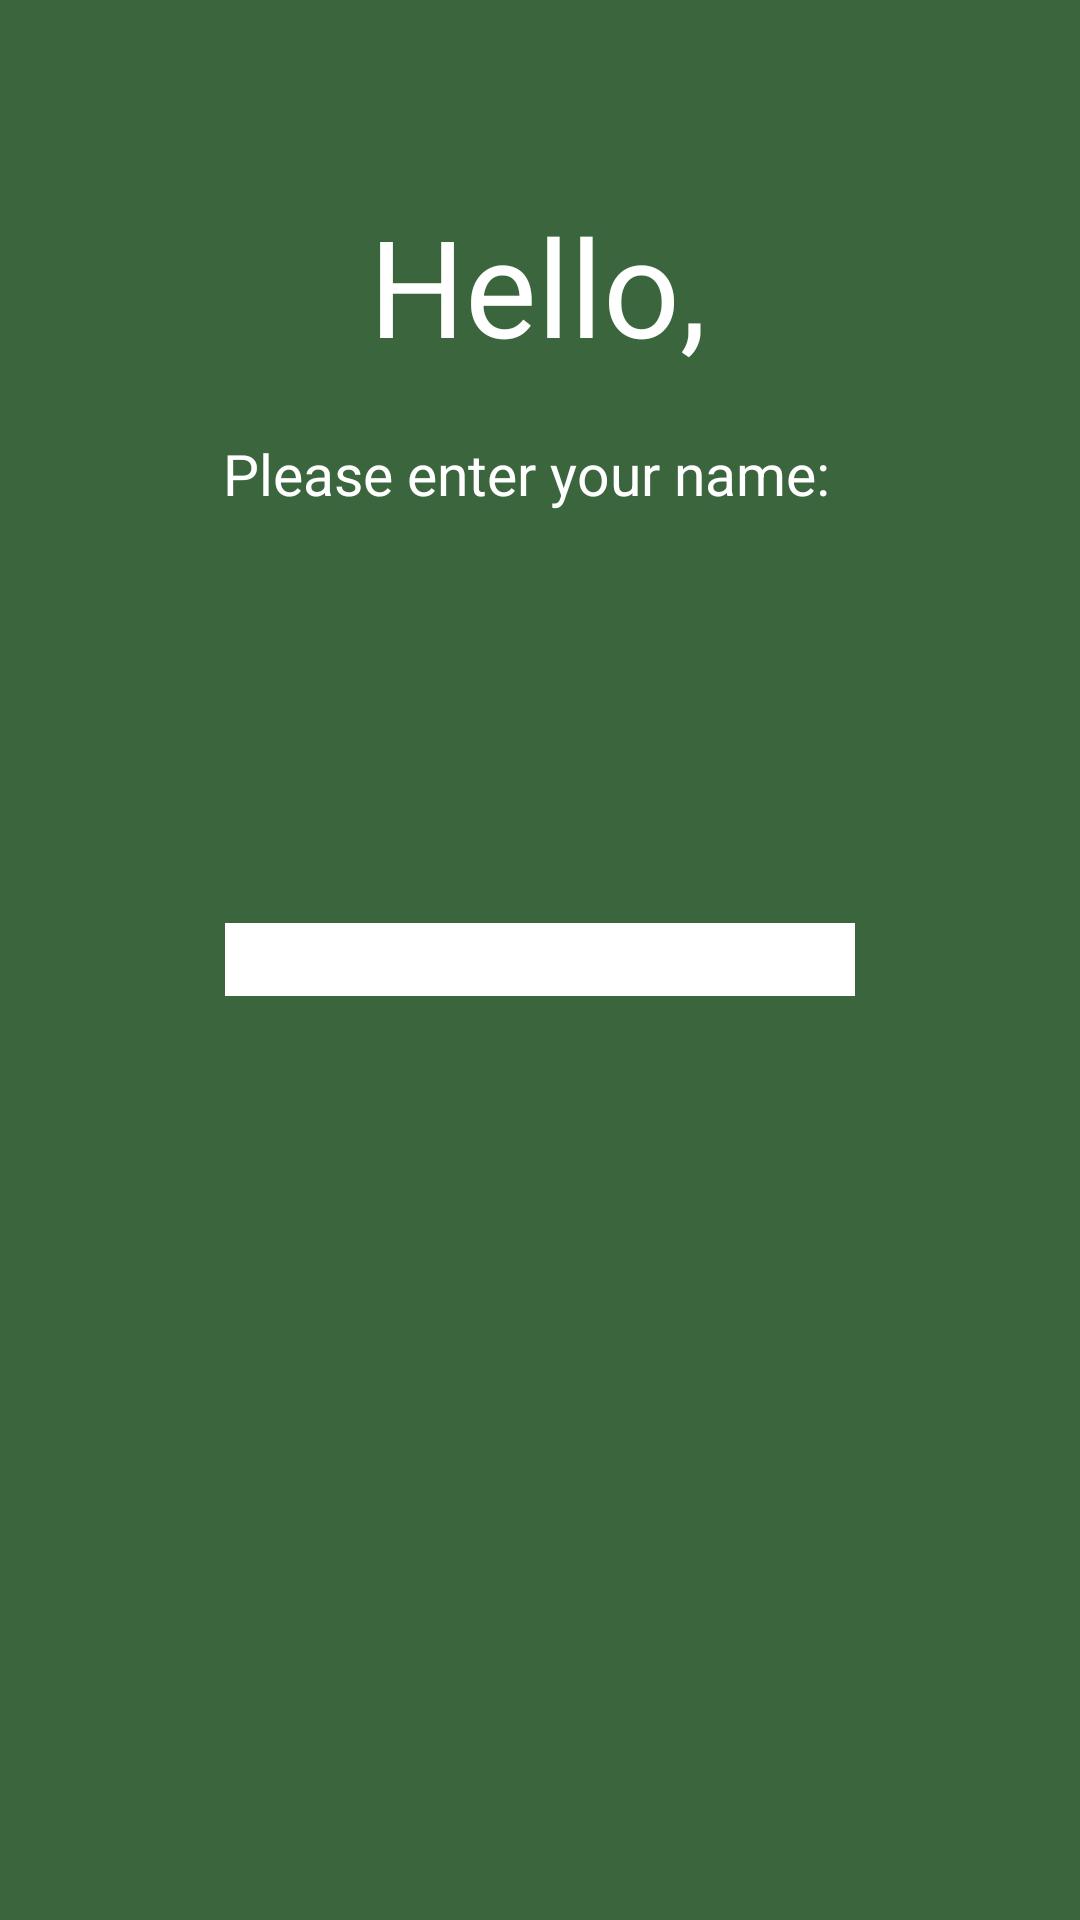

The Android layout XML behind this screen, and the referenced resources:
<!-- AndroidManifest.xml: application theme AppTheme -->
<!-- res/layout/activity_act_splash.xml -->
<?xml version="1.0" encoding="utf-8"?>
<RelativeLayout xmlns:android="http://schemas.android.com/apk/res/android"
    xmlns:tools="http://schemas.android.com/tools"
    android:layout_width="match_parent"
    android:layout_height="match_parent"
    android:paddingBottom="@dimen/activity_vertical_margin"
    android:paddingLeft="@dimen/activity_horizontal_margin"
    android:paddingRight="@dimen/activity_horizontal_margin"
    android:paddingTop="@dimen/activity_vertical_margin"
    tools:context="hackucsc.darling_christner_holtsman.studentsurvivalkit.ActSplash"
    android:background="#3B653D">

    <TextView
        android:layout_width="180dp"
        android:layout_height="80dp"
        android:text="   Hello,"
        android:textSize="45dp"
        android:id="@+id/textView"
        android:layout_alignParentTop="true"
        android:layout_centerHorizontal="true"
        android:layout_marginTop="50dp"
        android:background="#3B653D"
        android:textColor="#ffffff" />


    <Button
        android:layout_width="wrap_content"
        android:layout_height="wrap_content"
        android:text="Go -->"
        android:id="@+id/button"
        android:layout_alignParentBottom="true"
        android:layout_alignParentRight="true"
        android:layout_alignParentEnd="true"
        android:background="#FFFFFF"
        android:textColor="#3B653D"
        android:visibility="invisible"
        android:onClick="onClick" />


    <EditText
        android:layout_width="wrap_content"
        android:layout_height="wrap_content"
        android:inputType="textPersonName"
        android:ems="10"
        android:id="@+id/editText"
        android:layout_centerVertical="true"
        android:layout_centerHorizontal="true"
        android:background="#FFFFFF"
        android:onClick="TextClick"
        android:textColor="#3B653D" />



    <TextView
        android:layout_width="230dp"
        android:layout_height="40dp"
        android:text="  Please enter your name:"
        android:textSize="19dp"
        android:id="@+id/textView5"
        android:layout_below="@+id/textView"
        android:layout_centerHorizontal="true"
        android:textColor="#FFFFFF"
        android:background="#3B653D" />

</RelativeLayout>
<!-- resources referenced by this layout -->
<resources>
  <dimen name="activity_horizontal_margin">10dp</dimen>
  <dimen name="activity_vertical_margin">15dp</dimen>
  <style name="AppTheme" parent="Theme.AppCompat.Light.DarkActionBar">
          
          <item name="colorPrimary">@color/colorPrimary</item>
          <item name="colorPrimaryDark">@color/colorPrimaryDark</item>
          <item name="colorAccent">@color/colorAccent</item>
      </style>
  <color name="colorPrimary">#3b653b</color>
  <color name="colorPrimaryDark">#2f4e2f</color>
  <color name="colorAccent">#f3f2f2</color>
</resources>
